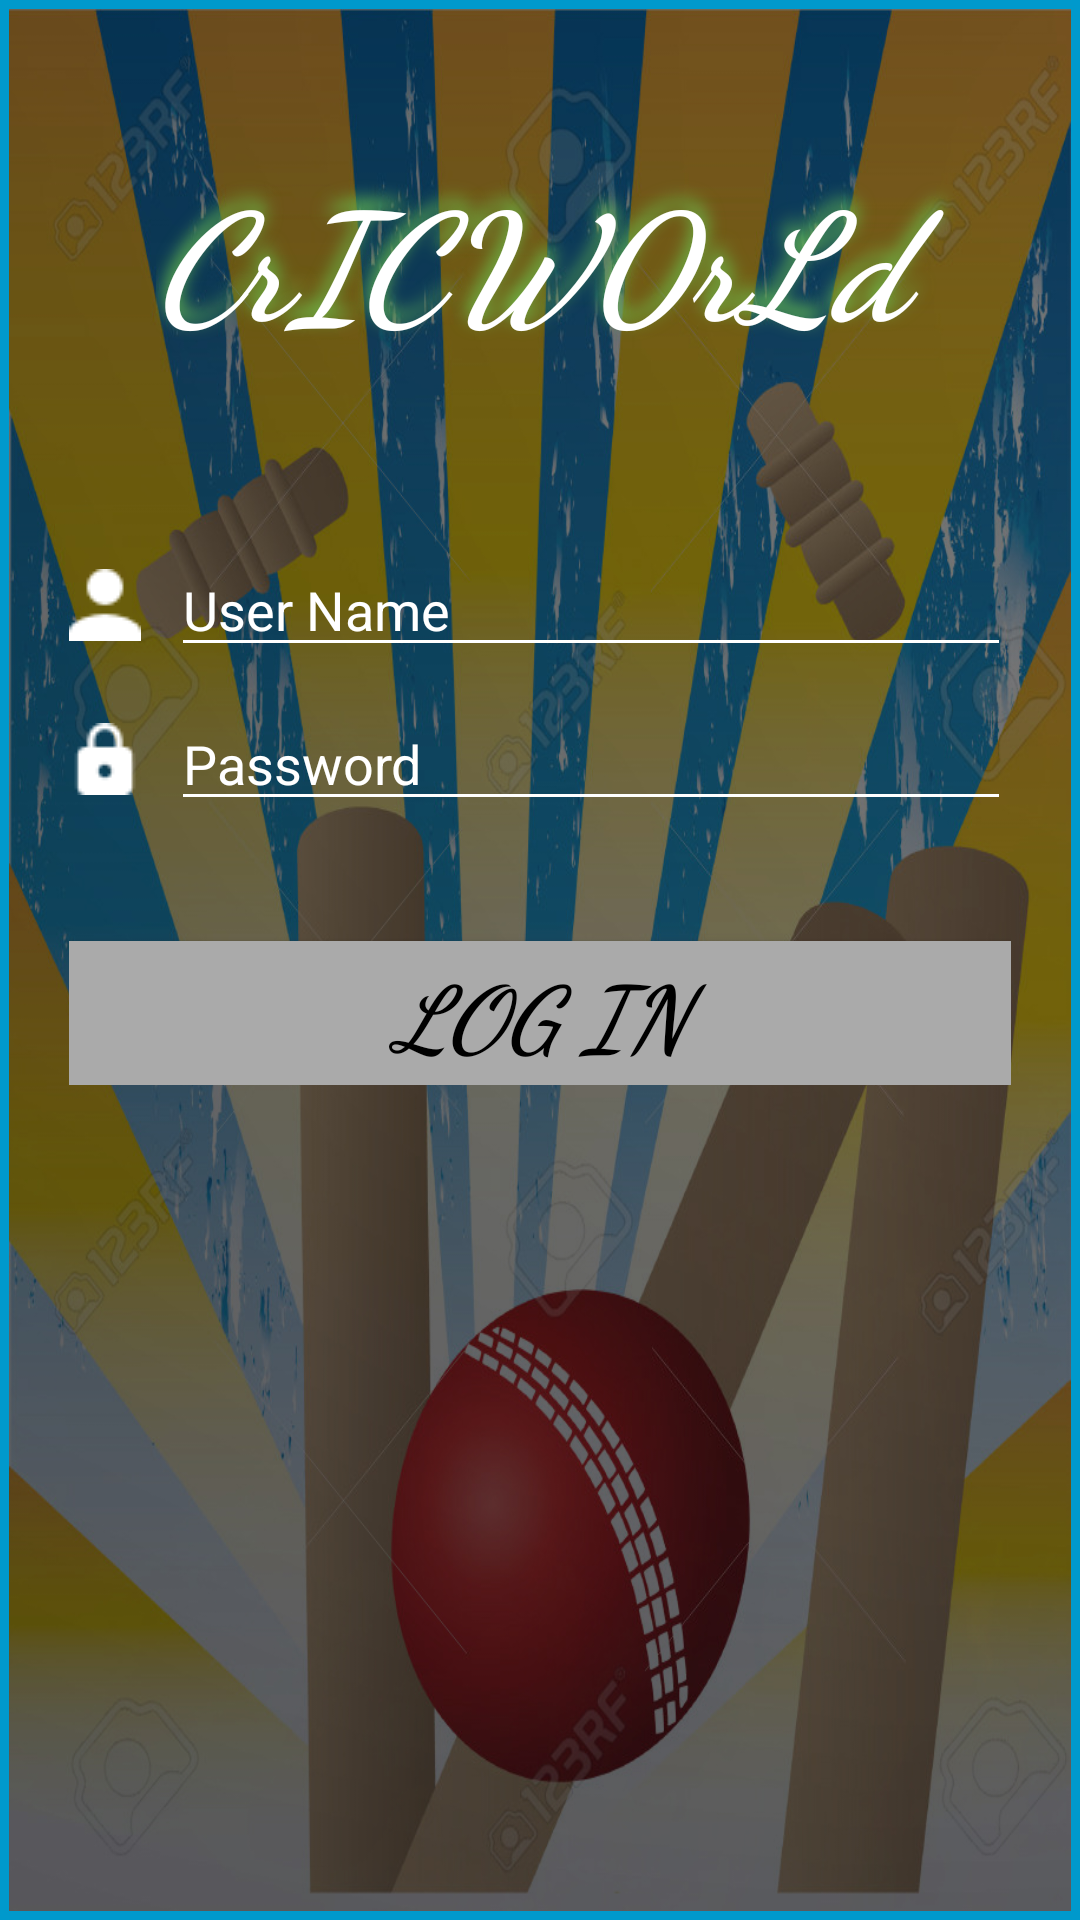

Produce the Android XML layout that renders to this screen, including the resource entries it uses.
<!-- AndroidManifest.xml: application theme Theme.AppCompat.Light.NoActionBar -->
<!-- res/layout/fragment_login.xml -->
<?xml version="1.0" encoding="utf-8"?>
<FrameLayout xmlns:android="http://schemas.android.com/apk/res/android"
    xmlns:tools="http://schemas.android.com/tools"
    android:layout_width="match_parent"
    android:layout_height="match_parent"
    tools:context="com.example.shweta.updatedcarapp.LoginFragment">
        <LinearLayout xmlns:android="http://schemas.android.com/apk/res/android"
        xmlns:app="http://schemas.android.com/apk/res-auto"
        xmlns:tools="http://schemas.android.com/tools"
        android:layout_width="match_parent"
        android:layout_height="match_parent"
        android:background="@android:color/holo_blue_dark"
        android:orientation="vertical">

            <RelativeLayout
            android:layout_width="wrap_content"
            android:layout_height="match_parent"
            android:layout_margin="3dp"
            android:background="@drawable/back">

                <TextView
                android:id="@+id/text_id"
                android:layout_width="275dp"
                android:layout_height="70dp"
                android:layout_alignParentEnd="true"
                android:layout_alignParentRight="true"
                android:layout_alignParentTop="true"
                android:layout_marginEnd="30dp"
                android:layout_marginRight="30dp"
                android:layout_marginTop="48dp"
                android:fontFamily="cursive"
                android:shadowColor="#ff6cc450"
                android:shadowDy="-10"
                android:shadowRadius="15"
                android:text="CrICW0rLd"
                android:textAllCaps="false"
                android:textAppearance="@style/TextAppearance.AppCompat"
                android:textColor="@android:color/background_light"
                android:textColorHighlight="@android:color/primary_text_dark"
                android:textSize="50dp"
                android:textStyle="bold|italic" />

            <LinearLayout
                xmlns:android="http://schemas.android.com/apk/res/android"
                android:layout_width="match_parent"
                android:layout_height="wrap_content"
                android:layout_alignParentLeft="true"
                android:layout_alignParentStart="true"
                android:layout_below="@+id/text_id"
                android:layout_marginTop="40dp"
                android:orientation="vertical"
                android:padding="20dp"
                android:id="@+id/linearLayout">

                <LinearLayout
                    android:layout_width="match_parent"
                    android:layout_height="wrap_content"
                    android:orientation="horizontal">

                    <ImageView
                        android:layout_width="wrap_content"
                        android:layout_height="match_parent"
                        app:srcCompat="@drawable/user" />


                    <EditText
                        android:id="@+id/editText"
                        android:layout_width="match_parent"
                        android:layout_height="wrap_content"
                        android:layout_marginLeft="10dp"
                        android:backgroundTint="@android:color/background_light"
                        android:ems="10"
                        android:hint="User Name"
                        android:textCursorDrawable="@drawable/black_cursor"
                        android:inputType="textPersonName"
                        android:textColor="@android:color/background_light"
                        android:textColorHint="@android:color/background_light"
                        android:textColorLink="@android:color/background_light" />

                </LinearLayout>

                <LinearLayout
                    xmlns:android="http://schemas.android.com/apk/res/android"
                    android:layout_width="match_parent"
                    android:layout_height="wrap_content"
                    android:layout_marginTop="10dp"
                    android:orientation="horizontal">

                    <ImageView
                        android:id="@+id/imageView6"
                        android:layout_width="wrap_content"
                        android:layout_height="match_parent"
                        app:srcCompat="@drawable/lock" />

                    <EditText
                        android:id="@+id/editText2"
                        android:layout_width="match_parent"
                        android:layout_height="wrap_content"
                        android:layout_marginLeft="10dp"
                        android:backgroundTint="@android:color/background_light"
                        android:ems="10"
                        android:hint="Password"
                        android:textCursorDrawable="@drawable/black_cursor"
                        android:inputType="textPassword"
                        android:textColor="@android:color/background_light"
                        android:textColorHint="@android:color/background_light"
                        android:textColorLink="@android:color/background_light" />

                </LinearLayout>

                <Button
                    android:id="@+id/button"
                    style="@style/Widget.AppCompat.Button.Colored"
                    android:layout_width="match_parent"
                    android:layout_height="wrap_content"
                    android:layout_below="@+id/linearLayout"
                    android:layout_centerHorizontal="true"
                    android:layout_marginTop="40dp"
                    android:background="@android:color/darker_gray"
                    android:fontFamily="cursive"
                    android:text="Log In"
                    android:textColor="@android:color/background_dark"
                    android:textSize="30sp"
                    android:textStyle="bold|italic" />

            </LinearLayout>




            </RelativeLayout>
        </LinearLayout>
</FrameLayout>
<!-- resources referenced by this layout -->
<resources>
  <!-- drawable back: jpg bitmap (drawable, 423503 bytes) -->
  <!-- drawable black_cursor (drawable) -->
  <?xml version="1.0" encoding="utf-8"?>
  <shape xmlns:android="http://schemas.android.com/apk/res/android" android:shape="rectangle" >
      <size android:width="1dp" />
      <solid android:color="#ffff"/>
  </shape>
  <!-- drawable lock: png bitmap (drawable, 519 bytes) -->
  <!-- drawable user: png bitmap (drawable, 490 bytes) -->
</resources>
